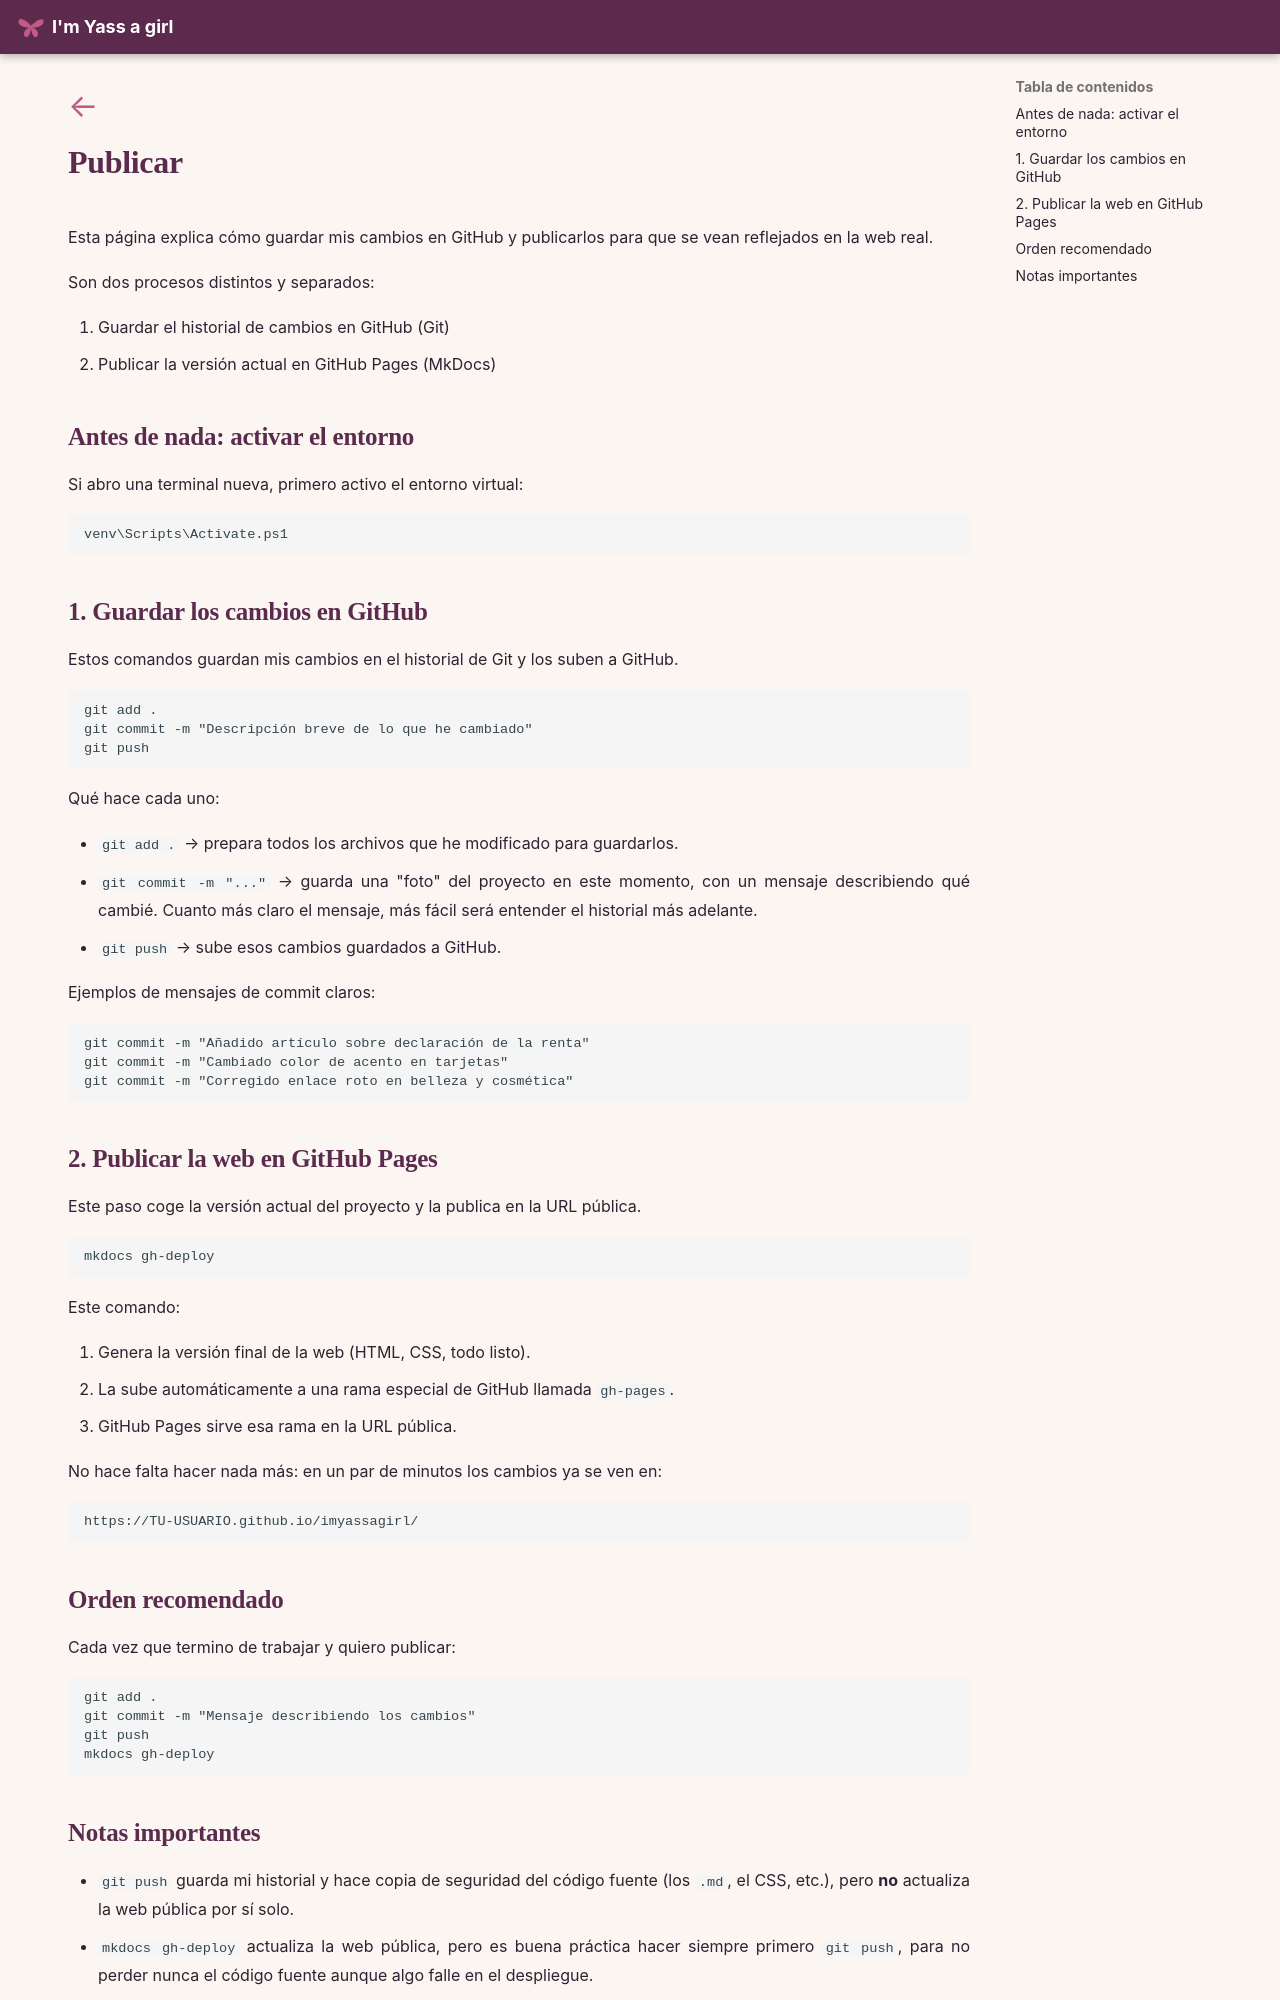

repository: imyassagirl/imyassagirl · page: web/publicar/index.html · generator: mkdocs

<a class="back-arrow" href="../">←</a>

# Publicar

Esta página explica cómo guardar mis cambios en GitHub y publicarlos para que se vean reflejados en la web real.

Son dos procesos distintos y separados:

1. Guardar el historial de cambios en GitHub (Git)
2. Publicar la versión actual en GitHub Pages (MkDocs)

## Antes de nada: activar el entorno

Si abro una terminal nueva, primero activo el entorno virtual:

```powershell
venv\Scripts\Activate.ps1
```

## 1. Guardar los cambios en GitHub

Estos comandos guardan mis cambios en el historial de Git y los suben a GitHub.

```powershell
git add .
git commit -m "Descripción breve de lo que he cambiado"
git push
```

Qué hace cada uno:

- `git add .` → prepara todos los archivos que he modificado para guardarlos.
- `git commit -m "..."` → guarda una "foto" del proyecto en este momento, con un mensaje describiendo qué cambié. Cuanto más claro el mensaje, más fácil será entender el historial más adelante.
- `git push` → sube esos cambios guardados a GitHub.

Ejemplos de mensajes de commit claros:

```text
git commit -m "Añadido artículo sobre declaración de la renta"
git commit -m "Cambiado color de acento en tarjetas"
git commit -m "Corregido enlace roto en belleza y cosmética"
```

## 2. Publicar la web en GitHub Pages

Este paso coge la versión actual del proyecto y la publica en la URL pública.

```powershell
mkdocs gh-deploy
```

Este comando:

1. Genera la versión final de la web (HTML, CSS, todo listo).
2. La sube automáticamente a una rama especial de GitHub llamada `gh-pages`.
3. GitHub Pages sirve esa rama en la URL pública.

No hace falta hacer nada más: en un par de minutos los cambios ya se ven en:

```text
https://TU-USUARIO.github.io/imyassagirl/
```

## Orden recomendado

Cada vez que termino de trabajar y quiero publicar:

```powershell
git add .
git commit -m "Mensaje describiendo los cambios"
git push
mkdocs gh-deploy
```
